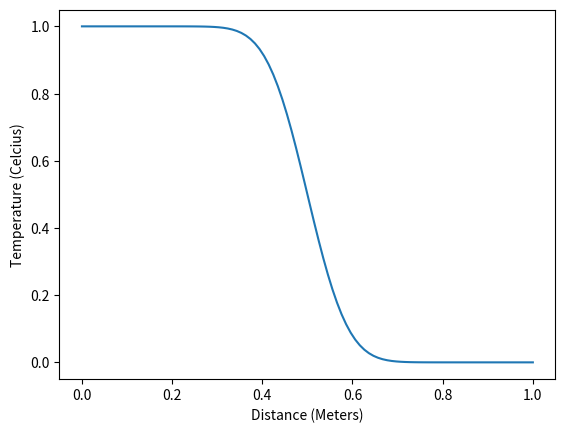

Reproduce this figure in Python. (Note: this script raises an exception after producing the figure.)
"""
################################################################################
#                                   LICENSE                                    #
################################################################################
#   This file is part of diffraction_through_planetary_rings.                  #
#                                                                              #
#   diffraction_through_planetary_rings is free software: you can redistribute #
#   it and/or modify it under the terms of the GNU General Public License as   #
#   published by the Free Software Foundation, either version 3 of the         #
#   License, or (at your option) any later version.                            #
#                                                                              #
#   diffraction_through_planetary_rings is distributed in the hope that it     #
#   will be useful, but WITHOUT ANY WARRANTY; without even the implied         #
#   warranty of MERCHANTABILITY or FITNESS FOR A PARTICULAR PURPOSE.  See the  #
#   GNU General Public License for more details.                               #
#                                                                              #
#   You should have received a copy of the GNU General Public License          #
#   along with diffraction_through_planetary_rings.  If not, see               #
#   <https://www.gnu.org/licenses/>.                                           #
################################################################################
#   Purpose:                                                                   #
#       Simple numerical PDE methods applied to the heat equation.             #
################################################################################
#   Author:     Ryan Maguire                                                   #
#   Date:       December 21, 2025.                                             #
################################################################################
"""
# pylint wants all of the variables to be SCREAMING_CASE. Ignore this.
# pylint: disable = invalid-name

import numpy
from matplotlib import pyplot as plt

def update(temp, time, point, factor):
    """
        Compute the update for the heat equation
        using the finite difference method.
    """
    forward = temp[time, point + 1]
    backward = temp[time, point - 1]
    center = temp[time, point]
    shift = forward - 2.0*center + backward
    return factor * shift + center

# Boundary conditions for heat.
temp_left = 1.0E+00
temp_right = 0.0E+00

# The variable alpha from the heat equation.
heat_coeff = 0.25

# Parameters for the bar.
length = 1.0E+00
displacement = 1.0E-02

# Parameters for the duration of the experiment.
total_time = 1.0E-02
time_increment = 1.0E-04

# Scale factor used in the finite-difference method.
scale = heat_coeff * time_increment / (displacement ** 2)

# Total number of elements used in space and time.
number_of_time_steps = int(total_time / time_increment)
number_of_spatial_steps = int(length / displacement)

# Array for plotting the solution.
x_array = numpy.linspace(0.0, length, number_of_spatial_steps)

# Initialize an array for the solution to the heat equation.
# We will fill this in using the finite-difference method.
heat = numpy.zeros([number_of_time_steps, number_of_spatial_steps])

# The initial condition is f(x) = 1 for x <= 1/2, and 0 otherwise.
heat[0:, 0:number_of_spatial_steps >> 1] = temp_left

# The boundary conditions requires u(0, t) = 1 and u(L, t) = 0.
heat[:, 0] = temp_left
heat[:, -1] = temp_right

# Loop through the heat array and fill in the values using
# finite-difference method.
for t_index in range(number_of_time_steps - 1):
    for x_index in range(1, number_of_spatial_steps - 1):
        heat[t_index + 1, x_index] = update(heat, t_index, x_index, scale)

# Plot the result.
plt.plot(x_array, heat[-1])
plt.ylabel("Temperature (Celcius)")
plt.xlabel("Distance (Meters)")
plt.savefig(__file__.rsplit('.', 1)[0] + ".png")
